Run: headless pygame with SDL's dummy video driver; simulated clock (each Clock.tick advances the game by its frame time, no real sleeping); random seed 0; keys injected as events and as key.get_pressed() state; no mouse input.
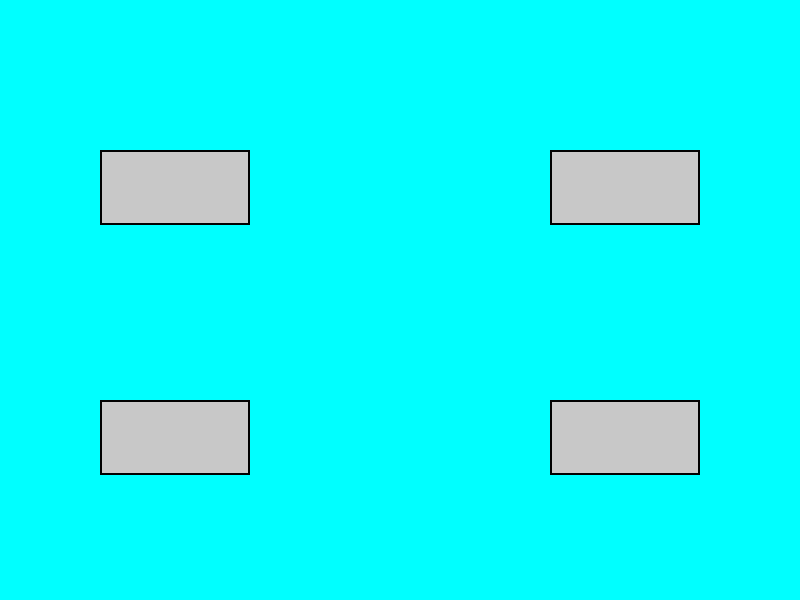
Frame 1 of 4 · flips 1–60 · no input
Frame 2 of 4 · flips 61–180 · tapped SPACE, RETURN · held RIGHT (→), D · screen unchanged from frame 1, image omitted
Frame 3 of 4 · flips 181–300 · held DOWN (↓), S · screen unchanged from frame 2, image omitted
Frame 4 of 4 · flips 301–420 · held LEFT (←), A, UP (↑), W · screen unchanged from frame 3, image omitted

The pygame program that drew these frames:

import pygame
import sys

# Initialize Pygame
pygame.init()

# Window dimensions
WINDOW_WIDTH = 800
WINDOW_HEIGHT = 600

# Colors
AQUA = (0, 255, 255)       # Background color
BUTTON_COLOR = (200, 200, 200)  # Grey placeholder color
BUTTON_BORDER = (0, 0, 0)       # Black border

# Button dimensions and positions
BUTTON_WIDTH = 150
BUTTON_HEIGHT = 75
BUTTON_MARGIN = 50

# Positions for buttons (you can adjust these positions)
button1_rect = pygame.Rect(100, 150, BUTTON_WIDTH, BUTTON_HEIGHT)
button2_rect = pygame.Rect(550, 150, BUTTON_WIDTH, BUTTON_HEIGHT)
button3_rect = pygame.Rect(100, 400, BUTTON_WIDTH, BUTTON_HEIGHT)
button4_rect = pygame.Rect(550, 400, BUTTON_WIDTH, BUTTON_HEIGHT)

# Create the screen
screen = pygame.display.set_mode((WINDOW_WIDTH, WINDOW_HEIGHT))
pygame.display.set_caption("Button Placeholder Window")

# Main loop
running = True
while running:
    for event in pygame.event.get():
        if event.type == pygame.QUIT:
            running = False

    # Fill the screen with aqua
    screen.fill(AQUA)

    # Draw button placeholders (rectangles)
    pygame.draw.rect(screen, BUTTON_COLOR, button1_rect)
    pygame.draw.rect(screen, BUTTON_BORDER, button1_rect, 2)  # Border for clarity

    pygame.draw.rect(screen, BUTTON_COLOR, button2_rect)
    pygame.draw.rect(screen, BUTTON_BORDER, button2_rect, 2)

    pygame.draw.rect(screen, BUTTON_COLOR, button3_rect)
    pygame.draw.rect(screen, BUTTON_BORDER, button3_rect, 2)

    pygame.draw.rect(screen, BUTTON_COLOR, button4_rect)
    pygame.draw.rect(screen, BUTTON_BORDER, button4_rect, 2)

    # Update the display
    pygame.display.flip()

# Quit Pygame
pygame.quit()
sys.exit()
